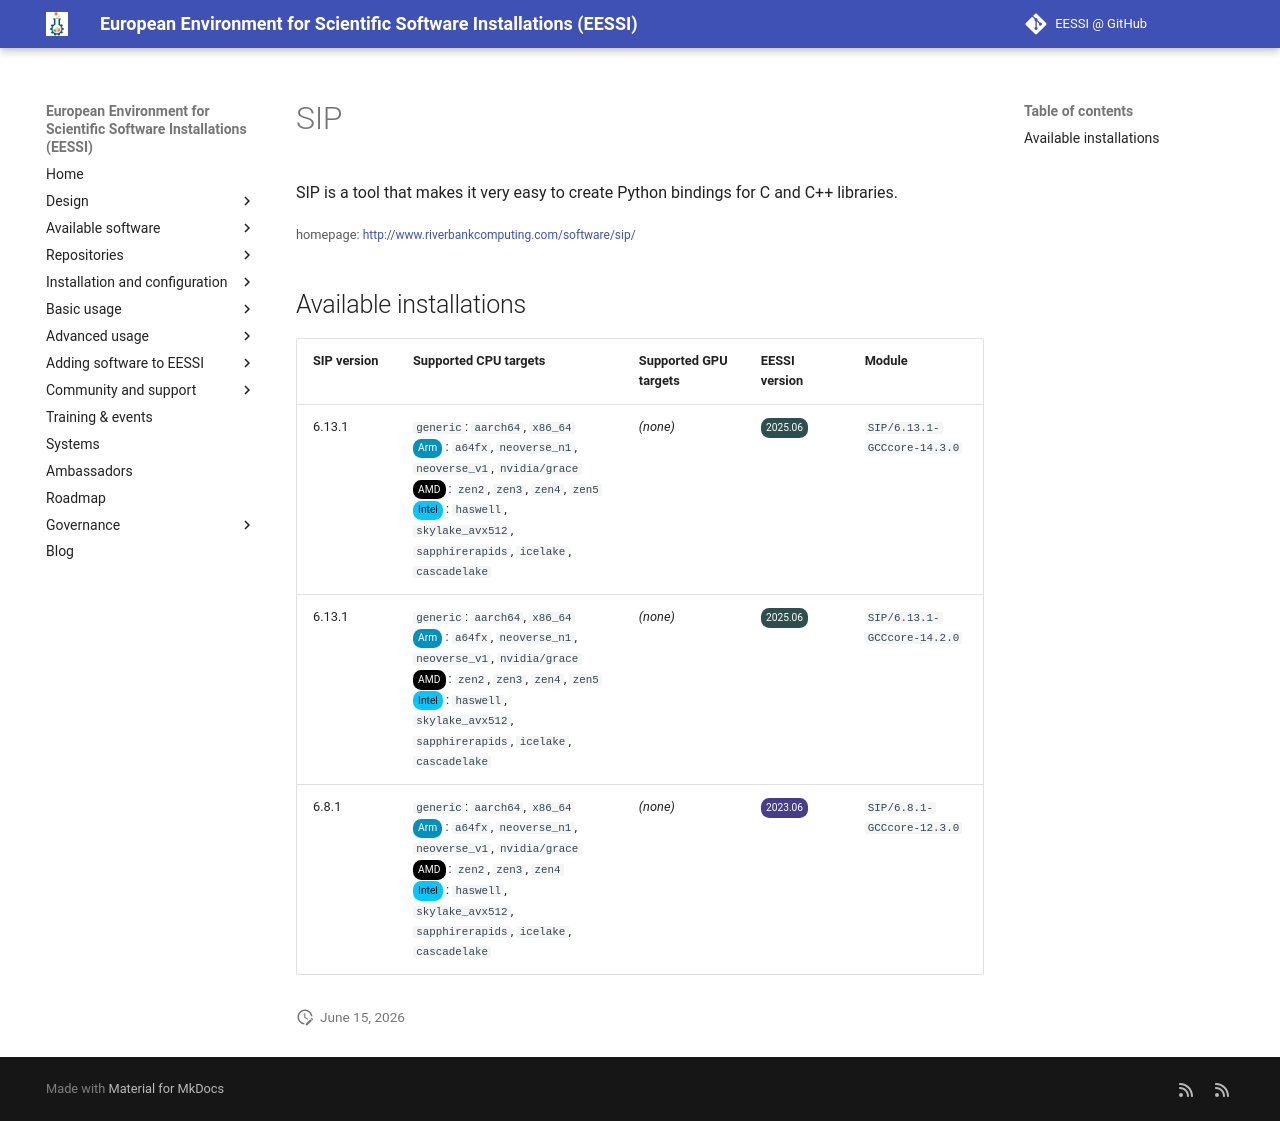

repository: EESSI/docs · page: available_software/detail/SIP/index.html · generator: mkdocs

---
json_ld:
  '@context': https://schema.org
  '@type': SoftwareApplication
  applicationCategory: DeveloperApplication
  description: SIP is a tool that makes it very easy to create Python bindings for
    C and C++ libraries.
  license: Not confirmed
  name: SIP
  offers:
    '@type': Offer
    price: 0
  operatingSystem: LINUX
  review:
    '@type': Review
    author:
      '@type': Organization
      name: EESSI
    reviewBody: Application has been successfully made available on all architectures
      supported by EESSI
    reviewRating:
      '@type': Rating
      ratingValue: 5
  softwareRequirements: See https://www.eessi.io/docs/ for how to make EESSI available
    on your system
  softwareVersion: '[''6.13.1'', ''6.8.1'']'
  url: http://www.riverbankcomputing.com/software/sip/
---
# SIP


SIP is a tool that makes it very easy to create Python bindings for C and C++ libraries.

<small>homepage: </small><span class="software-link">[http://www.riverbankcomputing.com/software/sip/](http://www.riverbankcomputing.com/software/sip/)</span>

## Available installations


|SIP version|Supported CPU targets|Supported GPU targets|EESSI version|Module|
| --- | --- | --- | --- | --- |
|6.13.1|`generic`: `aarch64`, `x86_64`<br/><span class="software-cpu-arm">Arm</span>: `a64fx`, `neoverse_n1`, `neoverse_v1`, `nvidia/grace`<br/><span class="software-cpu-amd">AMD</span>: `zen2`, `zen3`, `zen4`, `zen5`<br/><span class="software-cpu-intel">Intel</span>: `haswell`, `skylake_avx512`, `sapphirerapids`, `icelake`, `cascadelake`<br/>|*(none)*|<span class="software-eessi-version-202506">2025.06</span>|`SIP/6.13.1-GCCcore-14.3.0`|
|6.13.1|`generic`: `aarch64`, `x86_64`<br/><span class="software-cpu-arm">Arm</span>: `a64fx`, `neoverse_n1`, `neoverse_v1`, `nvidia/grace`<br/><span class="software-cpu-amd">AMD</span>: `zen2`, `zen3`, `zen4`, `zen5`<br/><span class="software-cpu-intel">Intel</span>: `haswell`, `skylake_avx512`, `sapphirerapids`, `icelake`, `cascadelake`<br/>|*(none)*|<span class="software-eessi-version-202506">2025.06</span>|`SIP/6.13.1-GCCcore-14.2.0`|
|6.8.1|`generic`: `aarch64`, `x86_64`<br/><span class="software-cpu-arm">Arm</span>: `a64fx`, `neoverse_n1`, `neoverse_v1`, `nvidia/grace`<br/><span class="software-cpu-amd">AMD</span>: `zen2`, `zen3`, `zen4`<br/><span class="software-cpu-intel">Intel</span>: `haswell`, `skylake_avx512`, `sapphirerapids`, `icelake`, `cascadelake`<br/>|*(none)*|<span class="software-eessi-version-202306">2023.06</span>|`SIP/6.8.1-GCCcore-12.3.0`|
